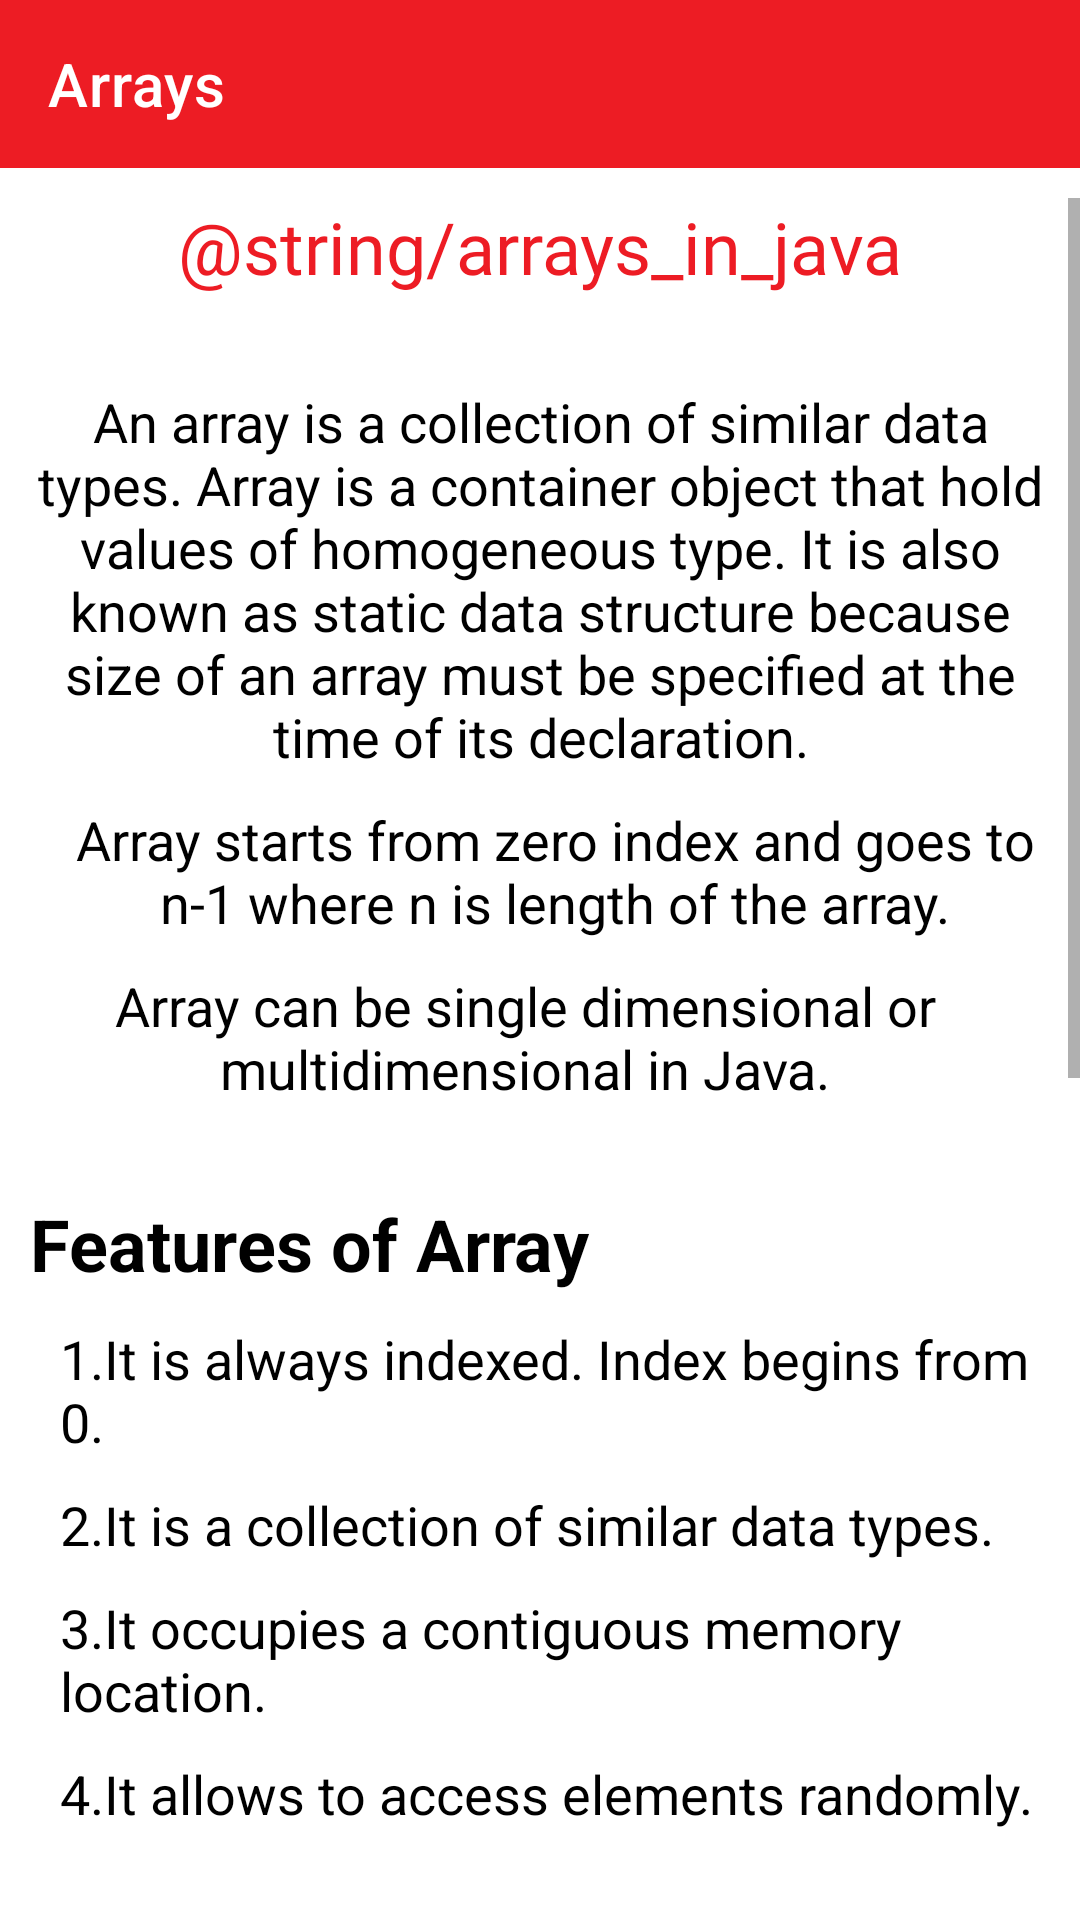

Here is an Android app screen rendered from its layout file. Give the layout XML and the strings, colors and styles it references.
<!-- AndroidManifest.xml: application theme Theme.CodeJava -->
<!-- res/layout/activity_array.xml -->
<?xml version="1.0" encoding="utf-8"?>
<androidx.constraintlayout.widget.ConstraintLayout xmlns:android="http://schemas.android.com/apk/res/android"
    xmlns:app="http://schemas.android.com/apk/res-auto"
    xmlns:tools="http://schemas.android.com/tools"
    android:layout_width="match_parent"
    android:layout_height="match_parent"
    android:background="#FFFFFF"
    tools:context=".topics.ArrayActivity">

    <androidx.appcompat.widget.Toolbar
        android:id="@+id/toolbar4"
        android:layout_width="match_parent"
        android:layout_height="wrap_content"
        android:background="?attr/colorPrimary"
        android:minHeight="?attr/actionBarSize"
        android:theme="?attr/actionBarTheme"
        app:layout_constraintEnd_toEndOf="parent"
        app:layout_constraintStart_toStartOf="parent"
        app:layout_constraintTop_toTopOf="parent"
        app:title="Arrays"
        app:titleTextColor="#FFFFFF" />

    <ScrollView
        android:layout_width="match_parent"
        android:layout_height="0dp"
        android:layout_marginTop="10dp"
        android:layout_marginBottom="10dp"
        app:layout_constraintBottom_toBottomOf="parent"
        app:layout_constraintEnd_toEndOf="parent"
        app:layout_constraintStart_toStartOf="parent"
        app:layout_constraintTop_toBottomOf="@+id/toolbar4">

        <LinearLayout
            android:layout_width="match_parent"
            android:layout_height="wrap_content"
            android:orientation="vertical">

            <TextView
                android:id="@+id/textView66"
                android:layout_width="match_parent"
                android:layout_height="wrap_content"
                android:layout_marginStart="10dp"
                android:layout_marginEnd="10dp"
                android:fontFamily="@font/aclonica"
                android:gravity="center"
                android:text="@string/arrays_in_java"
                android:textColor="@color/master"
                android:textSize="24sp" />

            <TextView
                android:id="@+id/textView68"
                android:layout_width="match_parent"
                android:layout_height="wrap_content"
                android:layout_marginStart="10dp"
                android:layout_marginTop="30dp"
                android:layout_marginEnd="10dp"
                android:gravity="center"
                android:text="An array is a collection of similar data types. Array is a container object that hold values of homogeneous type. It is also known as static data structure because size of an array must be specified at the time of its declaration."
                android:textColor="#000000"
                android:textSize="18sp" />

            <TextView
                android:id="@+id/textView69"
                android:layout_width="match_parent"
                android:layout_height="wrap_content"
                android:layout_marginStart="20dp"
                android:layout_marginTop="10dp"
                android:layout_marginEnd="10dp"
                android:gravity="center"
                android:text="Array starts from zero index and goes to n-1 where n is length of the array."
                android:textColor="#000000"
                android:textSize="18sp" />

            <TextView
                android:id="@+id/textView88"
                android:layout_width="match_parent"
                android:layout_height="wrap_content"
                android:layout_marginStart="20dp"
                android:layout_marginTop="10dp"
                android:layout_marginEnd="30dp"
                android:gravity="center"
                android:text="Array can be single dimensional or multidimensional in Java."
                android:textColor="#000000"
                android:textSize="18sp" />

            <TextView
                android:id="@+id/textView89"
                android:layout_width="match_parent"
                android:layout_height="wrap_content"
                android:layout_marginStart="10dp"
                android:layout_marginTop="30dp"
                android:layout_marginEnd="10dp"
                android:text="Features of Array"
                android:textColor="#000000"
                android:textSize="24sp"
                android:textStyle="bold" />

            <TextView
                android:id="@+id/textView91"
                android:layout_width="match_parent"
                android:layout_height="wrap_content"
                android:layout_marginStart="20dp"
                android:layout_marginTop="10dp"
                android:layout_marginEnd="10dp"
                android:text="1.It is always indexed. Index begins from 0."
                android:textColor="#000000"
                android:textSize="18sp" />

            <TextView
                android:id="@+id/textView93"
                android:layout_width="match_parent"
                android:layout_height="wrap_content"
                android:layout_marginStart="20dp"
                android:layout_marginTop="10dp"
                android:layout_marginEnd="10dp"
                android:text="2.It is a collection of similar data types."
                android:textColor="#000000"
                android:textSize="18sp" />

            <TextView
                android:id="@+id/textView95"
                android:layout_width="match_parent"
                android:layout_height="wrap_content"
                android:layout_marginStart="20dp"
                android:layout_marginTop="10dp"
                android:layout_marginEnd="10dp"
                android:text="3.It occupies a contiguous memory location."
                android:textColor="#000000"
                android:textSize="18sp" />

            <TextView
                android:id="@+id/textView97"
                android:layout_width="match_parent"
                android:layout_height="wrap_content"
                android:layout_marginStart="20dp"
                android:layout_marginTop="10dp"
                android:layout_marginEnd="10dp"
                android:text="4.It allows to access elements randomly."
                android:textColor="#000000"
                android:textSize="18sp" />

            <TextView
                android:id="@+id/textView99"
                android:layout_width="match_parent"
                android:layout_height="wrap_content"
                android:layout_marginStart="10dp"
                android:layout_marginTop="30dp"
                android:layout_marginEnd="10dp"
                android:text="Single Dimensional Array"
                android:textColor="#000000"
                android:textSize="24sp"
                android:textStyle="bold" />

            <TextView
                android:id="@+id/textView100"
                android:layout_width="match_parent"
                android:layout_height="wrap_content"
                android:layout_marginStart="20dp"
                android:layout_marginTop="10dp"
                android:layout_marginEnd="10dp"
                android:text="Single dimensional array use single index to store elements. You can get all the elements of array by just increment its index by one."
                android:textColor="#000000"
                android:textSize="18sp" />

            <TextView
                android:id="@+id/textView109"
                android:layout_width="match_parent"
                android:layout_height="wrap_content"
                android:layout_marginStart="40dp"
                android:layout_marginTop="10dp"
                android:layout_marginEnd="10dp"
                android:text="Syntax:"
                android:textColor="#000000"
                android:textSize="18sp" />

            <TextView
                android:id="@+id/textView110"
                android:layout_width="match_parent"
                android:layout_height="wrap_content"
                android:layout_marginStart="50dp"
                android:layout_marginTop="10dp"
                android:layout_marginEnd="10dp"
                android:text="datatype[] arrayName; \nor \ndatatype arrayName[];"
                android:textColor="#000000"
                android:textSize="18sp" />

            <TextView
                android:id="@+id/textView101"
                android:layout_width="match_parent"
                android:layout_height="wrap_content"
                android:layout_marginStart="10dp"
                android:layout_marginTop="30dp"
                android:layout_marginEnd="10dp"
                android:text="Multi-Dimensional Array"
                android:textColor="#000000"
                android:textSize="24sp"
                android:textStyle="bold" />

            <TextView
                android:id="@+id/textView102"
                android:layout_width="match_parent"
                android:layout_height="wrap_content"
                android:layout_marginStart="20dp"
                android:layout_marginTop="10dp"
                android:layout_marginEnd="10dp"
                android:text="A multi-dimensional array is very much similar to a single dimensional array. It can have multiple rows and multiple columns unlike single dimensional array, which can have only one row index.  It represent data into tabular form in which data is stored into row and columns."
                android:textColor="#000000"
                android:textSize="18sp" />

            <TextView
                android:id="@+id/textView111"
                android:layout_width="match_parent"
                android:layout_height="wrap_content"
                android:layout_marginStart="40dp"
                android:layout_marginTop="10dp"
                android:layout_marginEnd="10dp"
                android:text="Syntax:"
                android:textColor="#000000"
                android:textSize="18sp" />

            <TextView
                android:id="@+id/textView112"
                android:layout_width="match_parent"
                android:layout_height="wrap_content"
                android:layout_marginStart="50dp"
                android:layout_marginTop="10dp"
                android:layout_marginEnd="10dp"
                android:text="datatype[ ][ ] arrayName;"
                android:textColor="#000000"
                android:textSize="18sp" />
        </LinearLayout>
    </ScrollView>
</androidx.constraintlayout.widget.ConstraintLayout>
<!-- resources referenced by this layout -->
<resources>
  <color name="master">#ED1C24</color>
  <style name="Theme.CodeJava" parent="Theme.MaterialComponents.DayNight.NoActionBar">
          
          <item name="colorPrimary">#ED1C24</item>
          <item name="colorPrimaryVariant">#ED1C24</item>
          <item name="colorOnPrimary">#000000</item>
          
          <item name="colorSecondary">@color/teal_200</item>
          <item name="colorSecondaryVariant">@color/teal_700</item>
          <item name="colorOnSecondary">@color/black</item>
          
          <item name="android:statusBarColor" tools:targetApi="l">#ED1C24</item>
          
      </style>
  <color name="teal_200">#FF03DAC5</color>
  <color name="teal_700">#FF018786</color>
  <color name="black">#FF000000</color>
</resources>
